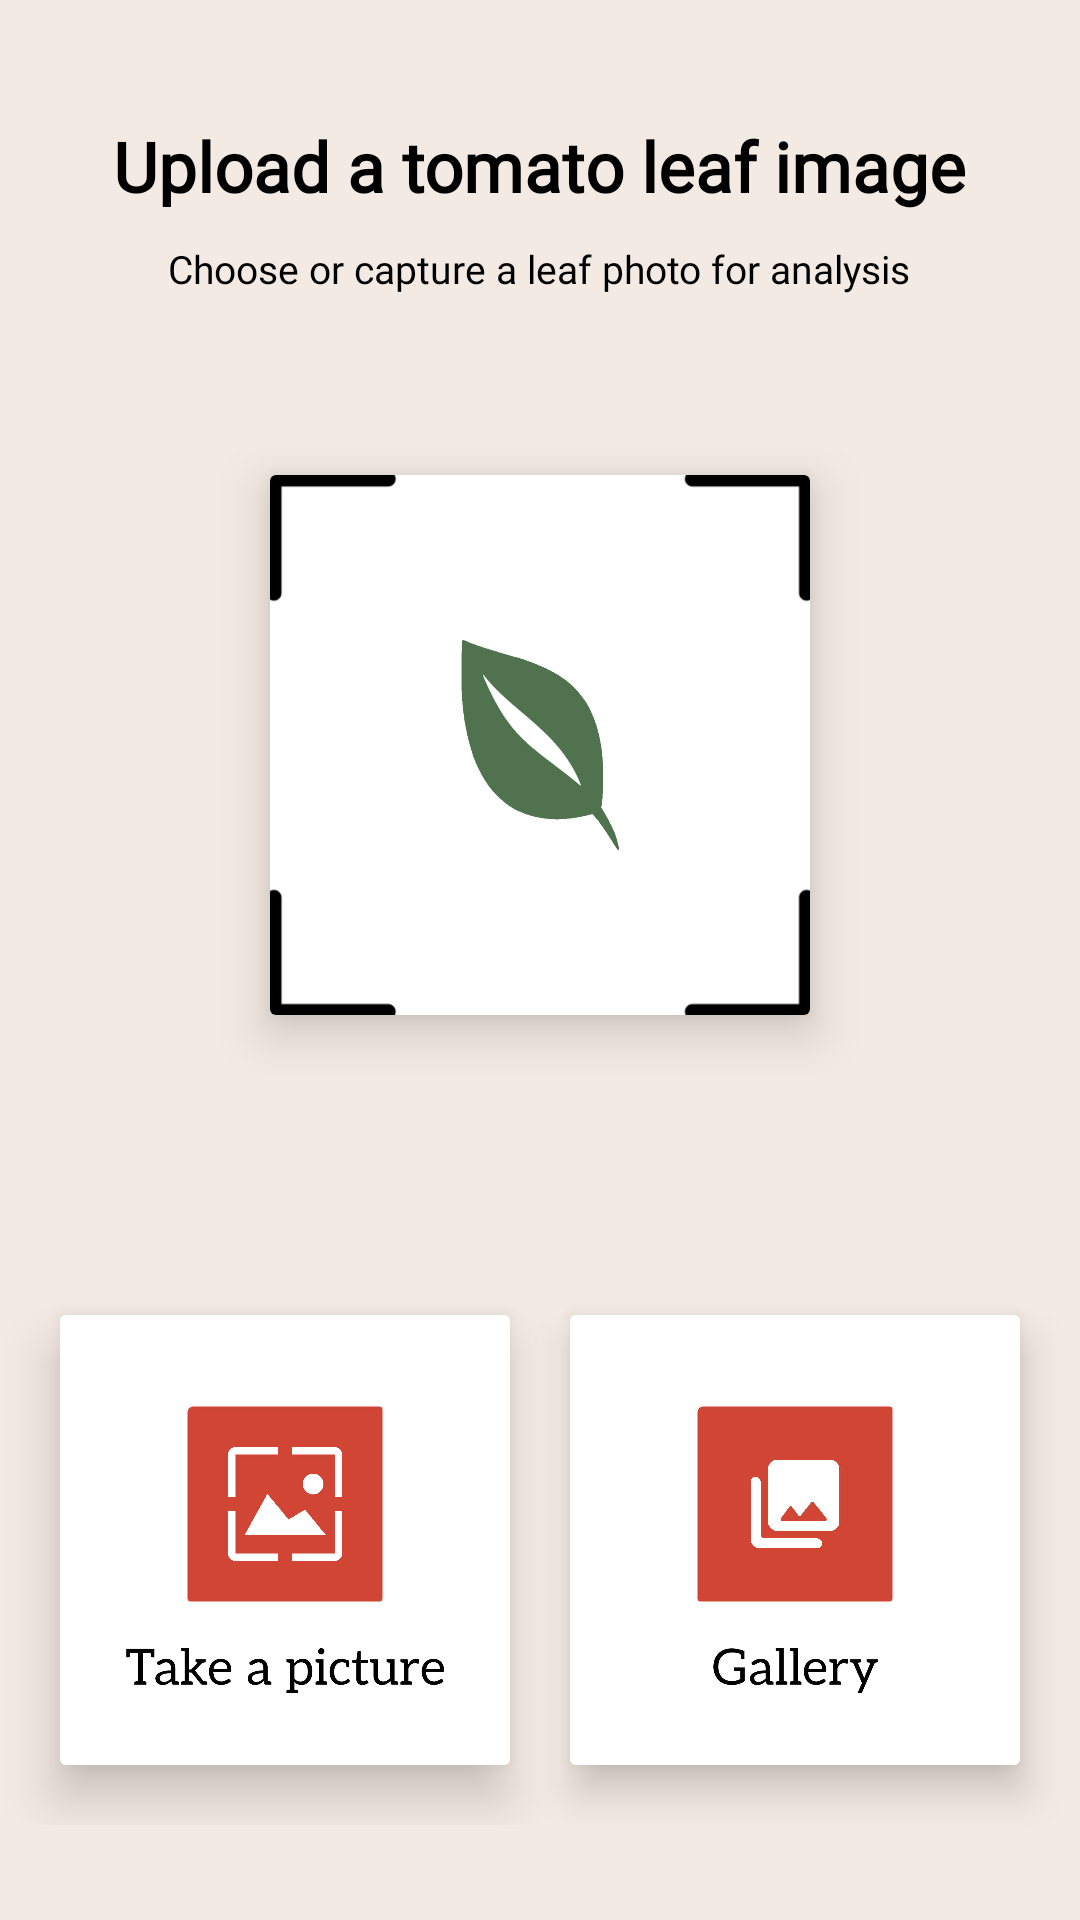

The Android layout XML behind this screen, and the referenced resources:
<!-- AndroidManifest.xml: application theme Theme.Pomo -->
<!-- res/layout/predict_page.xml -->
<?xml version="1.0" encoding="utf-8"?>
<LinearLayout xmlns:android="http://schemas.android.com/apk/res/android"
    xmlns:app="http://schemas.android.com/apk/res-auto"
    android:layout_width="match_parent"
    android:layout_height="match_parent"
    android:background="@color/white_red"
    android:orientation="vertical">

    <TextView
        android:id="@+id/upload"
        android:layout_width="wrap_content"
        android:layout_height="wrap_content"
        android:layout_gravity="center_horizontal"
        android:layout_marginTop="40dp"
        android:fontFamily="@font/aleo"
        android:text="Upload a tomato leaf image"
        android:textColor="@color/black"
        android:textSize="23dp"
        android:textStyle="bold" />

    <TextView
        android:id="@+id/choose"
        android:layout_width="wrap_content"
        android:layout_height="wrap_content"
        android:layout_gravity="center_horizontal"
        android:layout_marginTop="10dp"
        android:fontFamily="@font/aleo"
        android:text="Choose or capture a leaf photo for analysis"
        android:textColor="@color/black"
        android:textSize="13dp" />

    <androidx.cardview.widget.CardView
        android:layout_width="180dp"
        android:layout_height="180dp"
        android:layout_gravity="center"
        android:layout_marginTop="60dp"
        app:cardElevation="10dp">

        <ImageView
            android:id="@+id/leaf"
            android:layout_width="match_parent"
            android:layout_height="match_parent"
            android:src="@drawable/leaf" />
    </androidx.cardview.widget.CardView>


    <LinearLayout
        android:layout_width="match_parent"
        android:layout_height="wrap_content"
        android:layout_marginTop="80dp"
        android:gravity="center"
        android:orientation="horizontal">

        <androidx.cardview.widget.CardView
            android:id="@+id/capture_card"
            android:layout_width="150dp"
            android:layout_height="150dp"
            android:layout_gravity="center"
            android:layout_marginVertical="20dp"
            app:cardElevation="10dp">

            <ImageView
                android:id="@+id/capture"
                android:layout_width="match_parent"
                android:layout_height="match_parent"
                android:clickable="true"
                android:src="@drawable/capture" />
        </androidx.cardview.widget.CardView>

        <androidx.cardview.widget.CardView
            android:id="@+id/gallery_card"
            android:layout_width="150dp"
            android:layout_height="150dp"
            android:layout_gravity="center"
            android:layout_marginVertical="20dp"
            android:layout_marginStart="20dp"
            app:cardElevation="8dp">

            <ImageView
                android:id="@+id/gallery"
                android:layout_width="match_parent"
                android:layout_height="match_parent"
                android:src="@drawable/gallery" />
        </androidx.cardview.widget.CardView>
    </LinearLayout>

    <androidx.appcompat.widget.AppCompatButton
        android:id="@+id/predict"
        android:layout_width="match_parent"
        android:layout_height="wrap_content"
        android:layout_gravity="center"
        android:layout_marginHorizontal="30dp"
        android:layout_marginTop="60dp"
        android:fontFamily="@font/aleo"
        android:paddingVertical="15dp"
        android:paddingHorizontal="120dp"
        android:text="Predict"
        android:textAllCaps="false"
        android:textColor="@color/black"
        android:textSize="18dp"
        android:textStyle="bold"
        app:backgroundTint="@color/white" />
</LinearLayout>
<!-- resources referenced by this layout -->
<resources>
  <color name="black">#FF000000</color>
  <color name="white">#FFFFFFFF</color>
  <color name="white_red">#F3EAE3</color>
  <!-- drawable capture: jpg bitmap (drawable, 126890 bytes) -->
  <!-- drawable gallery: jpg bitmap (drawable, 113067 bytes) -->
  <!-- drawable leaf: jpg bitmap (drawable, 96666 bytes) -->
  <style name="Theme.Pomo" parent="Base.Theme.Pomo" />
  <style name="Base.Theme.Pomo" parent="Theme.AppCompat.Light.NoActionBar">
          
          
              
      </style>
</resources>
